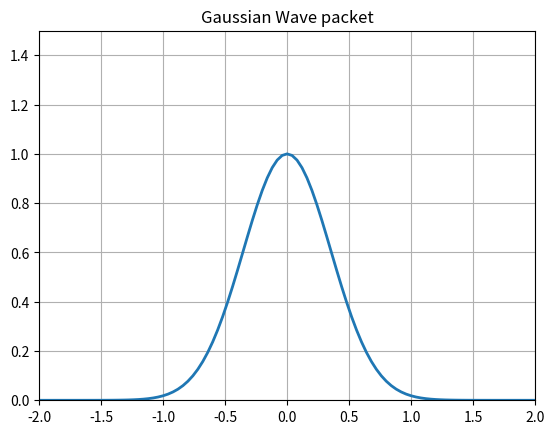

Write the Python code that produced this figure.
""" From "COMPUTATIONAL PHYSICS" & "COMPUTER PROBLEMS in PHYSICS"
[redacted]
[redacted]
[redacted]
    Please respect copyright & acknowledge our work."""

# HarmosAnimateMatPlot.py:  Gaussian packet animation, slow in MatPlotLib
  
from numpy import *
import numpy as np
import matplotlib.pyplot as plt
import matplotlib.animation as animation

#initialize wave function, probability, potential
dx = 0.04;    dx2 = dx*dx;   k0 = 5.5*pi;  dt = dx2/20.0;  xmax = 2.0
xs = np.arange(-xmax,xmax+dx/2,dx)              
psr = exp(-0.5*(xs/0.5)**2) * cos(k0*xs)                     # Re Psi
psi = exp(-0.5*(xs/0.5)**2) * sin(k0*xs)                     # Im Psi
v = 15.0*xs**2
fig=plt.figure()                            
ax = fig.add_subplot(111, autoscale_on=False, xlim=(-xmax,xmax), ylim=(0, 1.5))
ax.grid()                                                        
plt.title("Gaussian Wave packet")
line, = ax.plot(xs, psr*psr+psi*psi, lw=2)             # x axis, y values, linewidth=2

def animate(dum):
   psr[1:-1] = psr[1:-1] - (dt/dx2)*(psi[2:]+psi[:-2]-2*psi[1:-1]) +dt*v[1:-1]*psi[1:-1]
   psi[1:-1] = psi[1:-1] + (dt/dx2)*(psr[2:]+psr[:-2]-2*psr[1:-1]) -dt*v[1:-1]*psr[1:-1]
   line.set_data(xs,psr**2+psi**2)
   return line,
 
ani = animation.FuncAnimation(fig, animate,1)   
plt.show()
